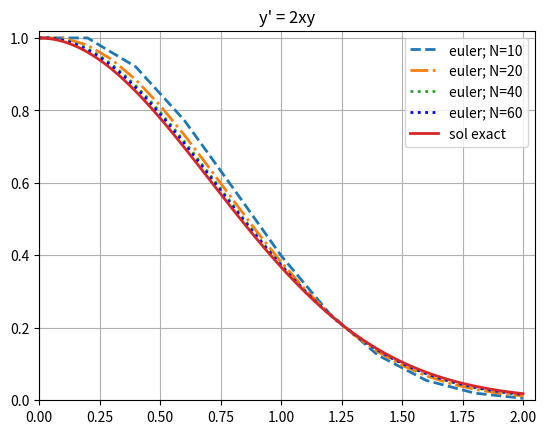

Python code for this plot:
import matplotlib.pyplot as plt
import numpy as np

#y'=-2xy
def F(y,x):
    return -2*x*y
    
#la fonction exacte y = exp(-x^2)
def f(x):
    return np.exp(-x*x)
    
#méthode d'Euler
def euler(f,y0,x0,xf,N):
    # f : fonction données
    # (y0;x0):point innitial
    # xf : point abscisse final[x0;xf]
    lesy=[y0]#liste des ordonnées yk,k=0;1;2...;N
    lesx=[x0]
    h = (xf-x0)/N #le pas
    for k in range (N):
        y0 += h*F(y0,x0)
        x0 += h
        lesy.append(y0)#stocker les solutions
        lesx.append(x0)#stocker les abscisses
    return lesx,lesy

#la courbe de la fonction y pour n=10
lesxy = euler(f,1,0,2,10) 
lesx,lesy  = lesxy[0],lesxy[1]
plt.plot(lesx,lesy,"--",linewidth=2,label="euler; N=10") 

#la courbe de la fonction y pour N=20
lesxy = euler(f,1,0,2,20)  
lesx,lesy  = lesxy[0],lesxy[1]
plt.plot(lesx,lesy,"-.",linewidth=2,label="euler; N=20") 

#la courbe de la fonction y pour N=40
lesxy = euler(f,1,0,2,40)  
lesx,lesy  = lesxy[0],lesxy[1]
plt.plot(lesx,lesy,":",linewidth=2,label="euler; N=40") 

#la courbe de la fonction y pour N=60
lesxy = euler(f,1,0,2,60)  
lesx,lesy  = lesxy[0],lesxy[1]
plt.plot(lesx,lesy,"b:",linewidth=2,label="euler; N=60") 

#la courbe de la fonction exacte y = exp(-x^2) 
plt.plot(lesx,f(np.array(lesx)),linewidth=2,label="sol exact") 

plt.axis([0,2.05,0,1.02])
plt.title ("y' = 2xy")
plt.grid( )
plt.legend()
plt.show()






